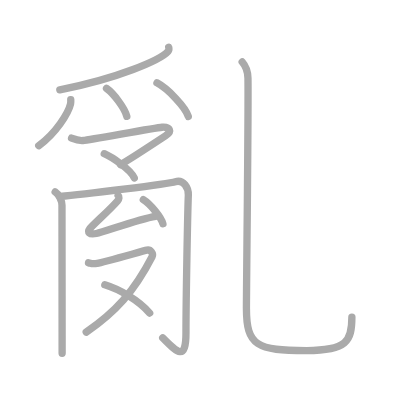
t = 0.00 s
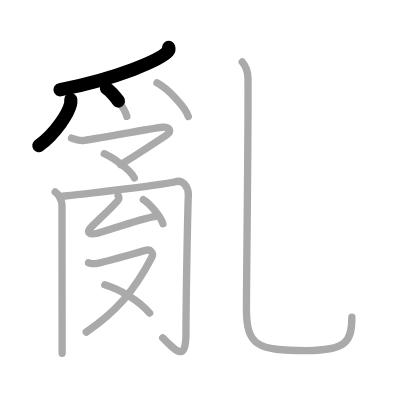
t = 2.50 s
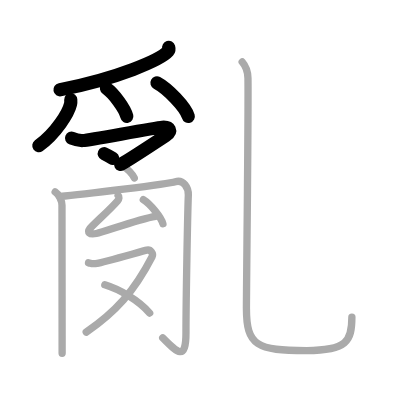
t = 5.25 s
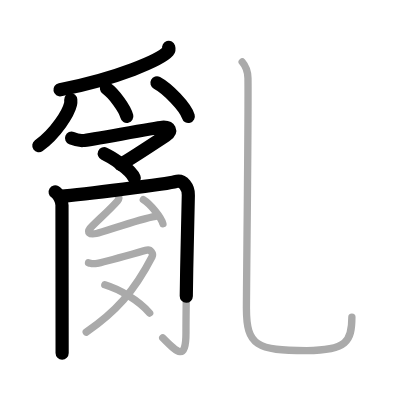
t = 7.75 s
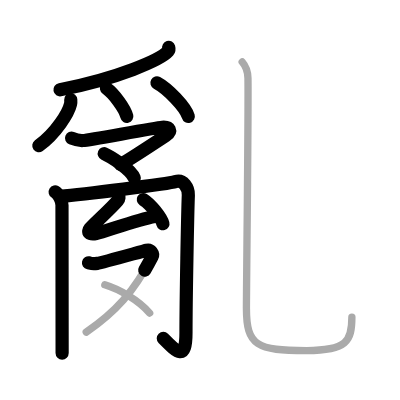
t = 10.50 s
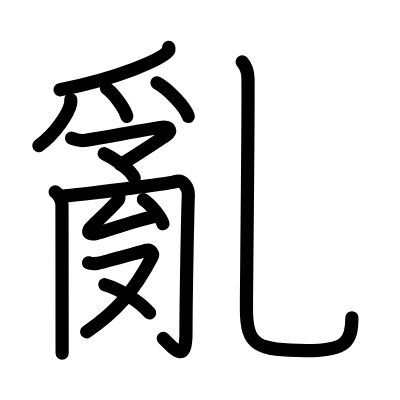
t = 13.00 s

The animated SVG that drew these frames (rendered in a browser with its animation timeline set to each time). Animation: 13 SMIL elements (animate=13); one cycle of 13.00 s.

<?xml version="1.0" standalone="no"?>
<!DOCTYPE svg PUBLIC "-//W3C//DTD SVG 1.1//EN"   "http://www.w3.org/Graphics/SVG/1.1/DTD/svg11.dtd">
<svg width="400px" height="400px"  version="1.1" xmlns="http://www.w3.org/2000/svg">
  <defs>
    <marker id="Triangle" viewBox="0 0 10 10" refX="0" refY="5" markerUnits="strokeWidth" markerWidth="3" style="stroke-opacity:0%;fill:#aaaaaa;" markerHeight="2" orient="auto">
      <path d="M 0 0 L 10 5 L 0 10 z" />
    </marker>
    
    <marker id="Arrow" viewBox="0 0 10 10" refX="5" refY="5" markerUnits="strokeWidth" markerWidth="1.8" style="stroke-opacity:0%;fill:#770000;" markerHeight="2" orient="auto">
      <path d="M 0 4 L 6 4 L 4 1 L 10 5 L 4 9 L 6 6 L 0 6 z" />
        <circle cx="5" cy="5" r="5" />
      </marker>
    
    <marker id="TriangleRed" viewBox="0 0 10 10" refX="0" refY="5" markerUnits="strokeWidth" markerWidth="3" style="stroke-opacity:0%;fill:#CC0000;" markerHeight="2" orient="auto">
      <path d="M 0 0 L 10 5 L 0 10 z" />
    </marker>
    
    <marker id="ArrowRed" viewBox="0 0 10 10" refX="5" refY="5" markerUnits="strokeWidth" markerWidth="1.8" style="stroke-opacity:0%;fill:#CC0000;" markerHeight="2" orient="auto">
      <path d="M 0 4 L 6 4 L 4 1 L 10 5 L 4 9 L 6 6 L 0 6 z" />
        <circle cx="5" cy="5" r="5" />
      </marker>
    
  </defs>
  
  <path style="fill:#ffffff; fill-opacity:100%; fill-rule:evenodd; stroke-width:0;" d="M 0 0 L 400px 0 L 400px 400px L 0 400px L 0 0" />

  <g transform="scale(3.6697247706422 3.6697247706422)">
<path style="fill:none; fill-opacity:0%; fill-rule:evenodd; stroke:#aaaaaa; stroke-opacity:100%; stroke-width: 1.5pt; stroke-linejoin:round; stroke-linecap:round;" d="M45.97 12.89c0.08 0.27 0.17 0.7-0.17 1.1c-2.02 2.31-13.62 7.38-29.5 10.48"></path>
<path style="fill:none; fill-opacity:0%; fill-rule:evenodd; stroke:#aaaaaa; stroke-opacity:100%; stroke-width: 1.5pt; stroke-linejoin:round; stroke-linecap:round;" d="M19.28 27.14c0.02 0.3 0.05 0.77-0.05 1.19c-0.59 2.51-4 8.02-8.67 11.38"></path>
<path style="fill:none; fill-opacity:0%; fill-rule:evenodd; stroke:#aaaaaa; stroke-opacity:100%; stroke-width: 1.5pt; stroke-linejoin:round; stroke-linecap:round;" d="M29.02 24.08c1.96 1.35 5.05 5.54 5.54 7.63"></path>
<path style="fill:none; fill-opacity:0%; fill-rule:evenodd; stroke:#aaaaaa; stroke-opacity:100%; stroke-width: 1.5pt; stroke-linejoin:round; stroke-linecap:round;" d="M42.77 22.58c3.02 1.61 7.79 6.63 8.54 9.13"></path>
<path style="fill:none; fill-opacity:0%; fill-rule:evenodd; stroke:#aaaaaa; stroke-opacity:100%; stroke-width: 1.5pt; stroke-linejoin:round; stroke-linecap:round;" d="M19.5 37.65c0.89 0.35 2.1 0.72 3.12 0.64c2-0.17 19.43-3.45 21.55-3.62S47 35.75 45.12 37c-0.97 0.64-10.97 7.17-12.31 7.86"></path>
<path style="fill:none; fill-opacity:0%; fill-rule:evenodd; stroke:#aaaaaa; stroke-opacity:100%; stroke-width: 1.5pt; stroke-linejoin:round; stroke-linecap:round;" d="M28.41 41.89c2.02 0.89 7.23 4.29 8.18 6.61"></path>
<path style="fill:none; fill-opacity:0%; fill-rule:evenodd; stroke:#aaaaaa; stroke-opacity:100%; stroke-width: 1.5pt; stroke-linejoin:round; stroke-linecap:round;" d="M15.03 52.3c1.04 0.65 1.86 2.43 1.86 3.61c0 7.59 0.04 30.84 0.04 40.34"></path>
<path style="fill:none; fill-opacity:0%; fill-rule:evenodd; stroke:#aaaaaa; stroke-opacity:100%; stroke-width: 1.5pt; stroke-linejoin:round; stroke-linecap:round;" d="M16.36 53.53C22.5 53 45.93 50.08 47.79 49.5c2.17-0.68 3.61 1.67 3.53 3.68c-0.19 4.87-0.64 28.32-0.64 37.43c0 8-2.43 5.39-6.34 1.44"></path>
<path style="fill:none; fill-opacity:0%; fill-rule:evenodd; stroke:#aaaaaa; stroke-opacity:100%; stroke-width: 1.5pt; stroke-linejoin:round; stroke-linecap:round;" d="M32.19 53.25c0.34 0.31 0.29 0.96-0.14 1.46c-2.05 2.4-6.8 6.59-7.55 7.58s-0.25 1.74 1.75 1.34c2.23-0.45 11.44-3.91 16.13-4.68"></path>
<path style="fill:none; fill-opacity:0%; fill-rule:evenodd; stroke:#aaaaaa; stroke-opacity:100%; stroke-width: 1.5pt; stroke-linejoin:round; stroke-linecap:round;" d="M39.05 54.39c1.89 1.17 4.88 4.79 5.35 6.6"></path>
<path style="fill:none; fill-opacity:0%; fill-rule:evenodd; stroke:#aaaaaa; stroke-opacity:100%; stroke-width: 1.5pt; stroke-linejoin:round; stroke-linecap:round;" d="M24.12 71.61c0.76 0.16 0.86 0.41 2.38 0.16c1.52-0.24 12.46-3.35 13.51-3.59c1.05-0.24 1.87 0.92 1.43 1.78C36.5 79.5 31.5 85 23.5 90.5"></path>
<path style="fill:none; fill-opacity:0%; fill-rule:evenodd; stroke:#aaaaaa; stroke-opacity:100%; stroke-width: 1.5pt; stroke-linejoin:round; stroke-linecap:round;" d="M28.56 77.58c3.9 1.19 9.14 4.14 12.22 7.72"></path>
<path style="fill:none; fill-opacity:0%; fill-rule:evenodd; stroke:#aaaaaa; stroke-opacity:100%; stroke-width: 1.5pt; stroke-linejoin:round; stroke-linecap:round;" d="M65.99 16.87c0.76 0.88 1.55 2.59 1.58 4.43c0.16 8.19-0.42 57.14-0.42 62.7c0 10.25 2.85 11.53 16.39 11.53c10.96 0 12.35-2.53 12.35-9.12"></path>

<path style="fill:none; fill-opacity:0%; fill-rule:evenodd; stroke:#000000; stroke-opacity:100%; stroke-width: 2.7pt; stroke-linejoin:round; stroke-linecap:round;" d="M45.97 12.89c0.08 0.27 0.17 0.7-0.17 1.1c-2.02 2.31-13.62 7.38-29.5 10.48" pathLength="100" stroke-dashoffset="100" stroke-dasharray="100 105"><animate id="dashAnim1" attributeName="stroke-dashoffset" from="100" to="0" dur="1s" calcMode="linear" fill="freeze"/></path>
<path style="fill:none; fill-opacity:0%; fill-rule:evenodd; stroke:#000000; stroke-opacity:100%; stroke-width: 2.7pt; stroke-linejoin:round; stroke-linecap:round;" d="M19.28 27.14c0.02 0.3 0.05 0.77-0.05 1.19c-0.59 2.51-4 8.02-8.67 11.38" pathLength="100" stroke-dashoffset="100" stroke-dasharray="100 105"><animate id="dashAnim2" attributeName="stroke-dashoffset" from="100" to="0" dur="1s" calcMode="linear" begin="dashAnim1.end" fill="freeze"/></path>
<path style="fill:none; fill-opacity:0%; fill-rule:evenodd; stroke:#000000; stroke-opacity:100%; stroke-width: 2.7pt; stroke-linejoin:round; stroke-linecap:round;" d="M29.02 24.08c1.96 1.35 5.05 5.54 5.54 7.63" pathLength="100" stroke-dashoffset="100" stroke-dasharray="100 105"><animate id="dashAnim3" attributeName="stroke-dashoffset" from="100" to="0" dur="1s" calcMode="linear" begin="dashAnim2.end" fill="freeze"/></path>
<path style="fill:none; fill-opacity:0%; fill-rule:evenodd; stroke:#000000; stroke-opacity:100%; stroke-width: 2.7pt; stroke-linejoin:round; stroke-linecap:round;" d="M42.77 22.58c3.02 1.61 7.79 6.63 8.54 9.13" pathLength="100" stroke-dashoffset="100" stroke-dasharray="100 105"><animate id="dashAnim4" attributeName="stroke-dashoffset" from="100" to="0" dur="1s" calcMode="linear" begin="dashAnim3.end" fill="freeze"/></path>
<path style="fill:none; fill-opacity:0%; fill-rule:evenodd; stroke:#000000; stroke-opacity:100%; stroke-width: 2.7pt; stroke-linejoin:round; stroke-linecap:round;" d="M19.5 37.65c0.89 0.35 2.1 0.72 3.12 0.64c2-0.17 19.43-3.45 21.55-3.62S47 35.75 45.12 37c-0.97 0.64-10.97 7.17-12.31 7.86" pathLength="100" stroke-dashoffset="100" stroke-dasharray="100 105"><animate id="dashAnim5" attributeName="stroke-dashoffset" from="100" to="0" dur="1s" calcMode="linear" begin="dashAnim4.end" fill="freeze"/></path>
<path style="fill:none; fill-opacity:0%; fill-rule:evenodd; stroke:#000000; stroke-opacity:100%; stroke-width: 2.7pt; stroke-linejoin:round; stroke-linecap:round;" d="M28.41 41.89c2.02 0.89 7.23 4.29 8.18 6.61" pathLength="100" stroke-dashoffset="100" stroke-dasharray="100 105"><animate id="dashAnim6" attributeName="stroke-dashoffset" from="100" to="0" dur="1s" calcMode="linear" begin="dashAnim5.end" fill="freeze"/></path>
<path style="fill:none; fill-opacity:0%; fill-rule:evenodd; stroke:#000000; stroke-opacity:100%; stroke-width: 2.7pt; stroke-linejoin:round; stroke-linecap:round;" d="M15.03 52.3c1.04 0.65 1.86 2.43 1.86 3.61c0 7.59 0.04 30.84 0.04 40.34" pathLength="100" stroke-dashoffset="100" stroke-dasharray="100 105"><animate id="dashAnim7" attributeName="stroke-dashoffset" from="100" to="0" dur="1s" calcMode="linear" begin="dashAnim6.end" fill="freeze"/></path>
<path style="fill:none; fill-opacity:0%; fill-rule:evenodd; stroke:#000000; stroke-opacity:100%; stroke-width: 2.7pt; stroke-linejoin:round; stroke-linecap:round;" d="M16.36 53.53C22.5 53 45.93 50.08 47.79 49.5c2.17-0.68 3.61 1.67 3.53 3.68c-0.19 4.87-0.64 28.32-0.64 37.43c0 8-2.43 5.39-6.34 1.44" pathLength="100" stroke-dashoffset="100" stroke-dasharray="100 105"><animate id="dashAnim8" attributeName="stroke-dashoffset" from="100" to="0" dur="1s" calcMode="linear" begin="dashAnim7.end" fill="freeze"/></path>
<path style="fill:none; fill-opacity:0%; fill-rule:evenodd; stroke:#000000; stroke-opacity:100%; stroke-width: 2.7pt; stroke-linejoin:round; stroke-linecap:round;" d="M32.19 53.25c0.34 0.31 0.29 0.96-0.14 1.46c-2.05 2.4-6.8 6.59-7.55 7.58s-0.25 1.74 1.75 1.34c2.23-0.45 11.44-3.91 16.13-4.68" pathLength="100" stroke-dashoffset="100" stroke-dasharray="100 105"><animate id="dashAnim9" attributeName="stroke-dashoffset" from="100" to="0" dur="1s" calcMode="linear" begin="dashAnim8.end" fill="freeze"/></path>
<path style="fill:none; fill-opacity:0%; fill-rule:evenodd; stroke:#000000; stroke-opacity:100%; stroke-width: 2.7pt; stroke-linejoin:round; stroke-linecap:round;" d="M39.05 54.39c1.89 1.17 4.88 4.79 5.35 6.6" pathLength="100" stroke-dashoffset="100" stroke-dasharray="100 105"><animate id="dashAnim10" attributeName="stroke-dashoffset" from="100" to="0" dur="1s" calcMode="linear" begin="dashAnim9.end" fill="freeze"/></path>
<path style="fill:none; fill-opacity:0%; fill-rule:evenodd; stroke:#000000; stroke-opacity:100%; stroke-width: 2.7pt; stroke-linejoin:round; stroke-linecap:round;" d="M24.12 71.61c0.76 0.16 0.86 0.41 2.38 0.16c1.52-0.24 12.46-3.35 13.51-3.59c1.05-0.24 1.87 0.92 1.43 1.78C36.5 79.5 31.5 85 23.5 90.5" pathLength="100" stroke-dashoffset="100" stroke-dasharray="100 105"><animate id="dashAnim11" attributeName="stroke-dashoffset" from="100" to="0" dur="1s" calcMode="linear" begin="dashAnim10.end" fill="freeze"/></path>
<path style="fill:none; fill-opacity:0%; fill-rule:evenodd; stroke:#000000; stroke-opacity:100%; stroke-width: 2.7pt; stroke-linejoin:round; stroke-linecap:round;" d="M28.56 77.58c3.9 1.19 9.14 4.14 12.22 7.72" pathLength="100" stroke-dashoffset="100" stroke-dasharray="100 105"><animate id="dashAnim12" attributeName="stroke-dashoffset" from="100" to="0" dur="1s" calcMode="linear" begin="dashAnim11.end" fill="freeze"/></path>
<path style="fill:none; fill-opacity:0%; fill-rule:evenodd; stroke:#000000; stroke-opacity:100%; stroke-width: 2.7pt; stroke-linejoin:round; stroke-linecap:round;" d="M65.99 16.87c0.76 0.88 1.55 2.59 1.58 4.43c0.16 8.19-0.42 57.14-0.42 62.7c0 10.25 2.85 11.53 16.39 11.53c10.96 0 12.35-2.53 12.35-9.12" pathLength="100" stroke-dashoffset="100" stroke-dasharray="100 105"><animate id="dashAnim13" attributeName="stroke-dashoffset" from="100" to="0" dur="1s" calcMode="linear" begin="dashAnim12.end" fill="freeze"/></path>

</g>

</svg>  
          
